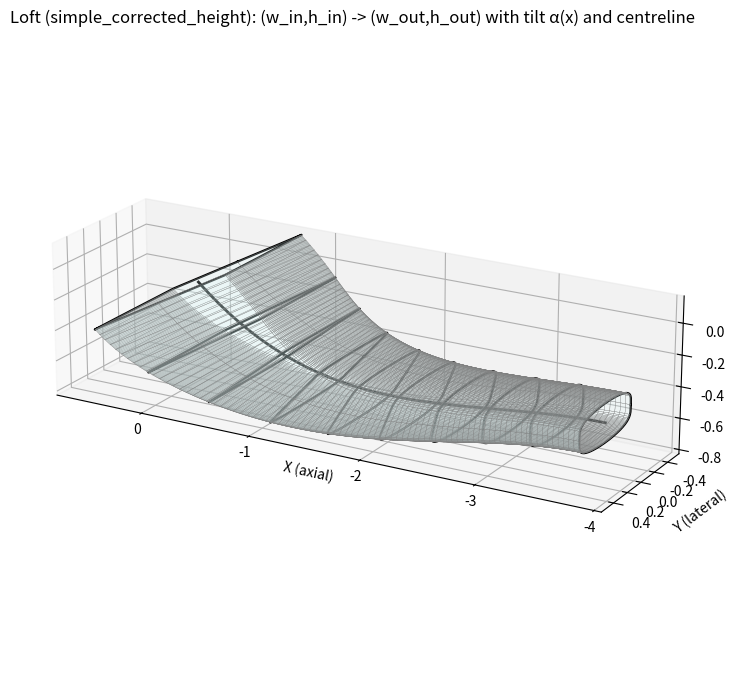
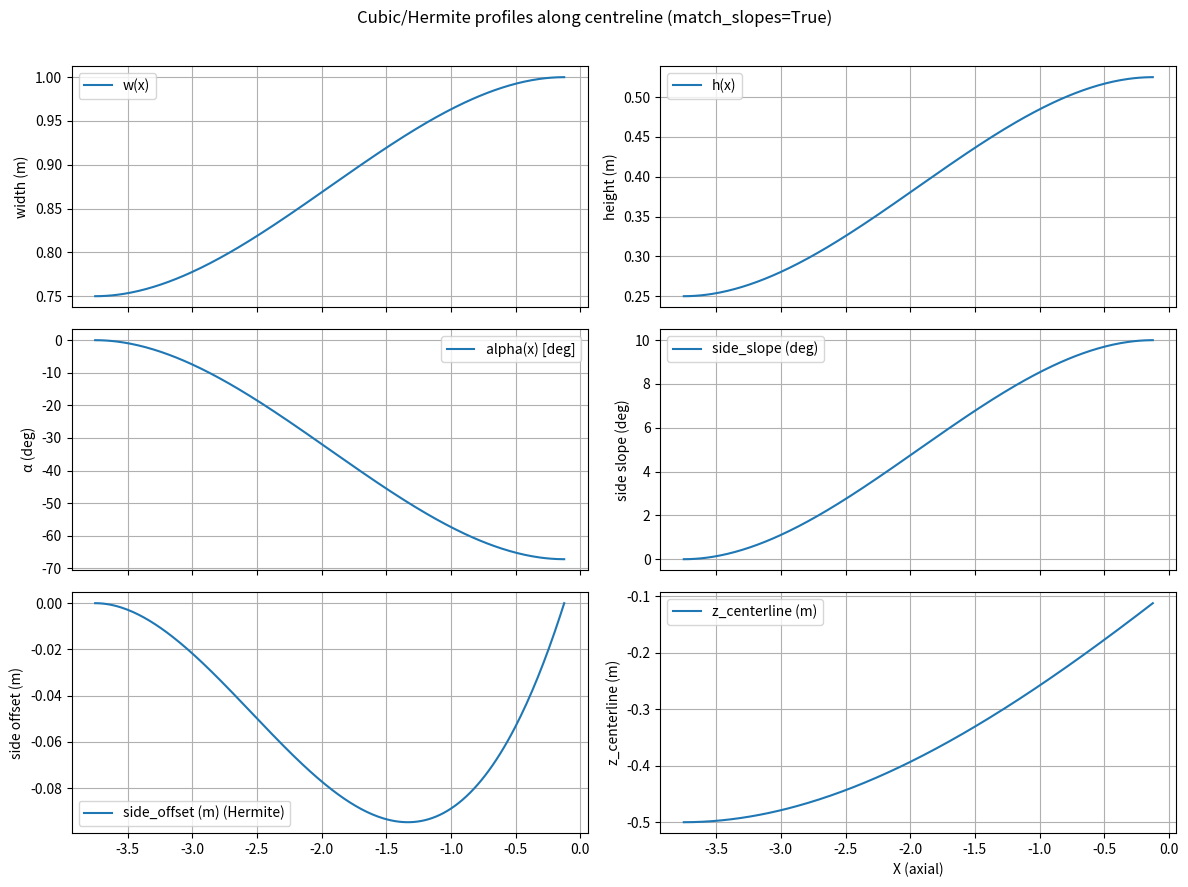
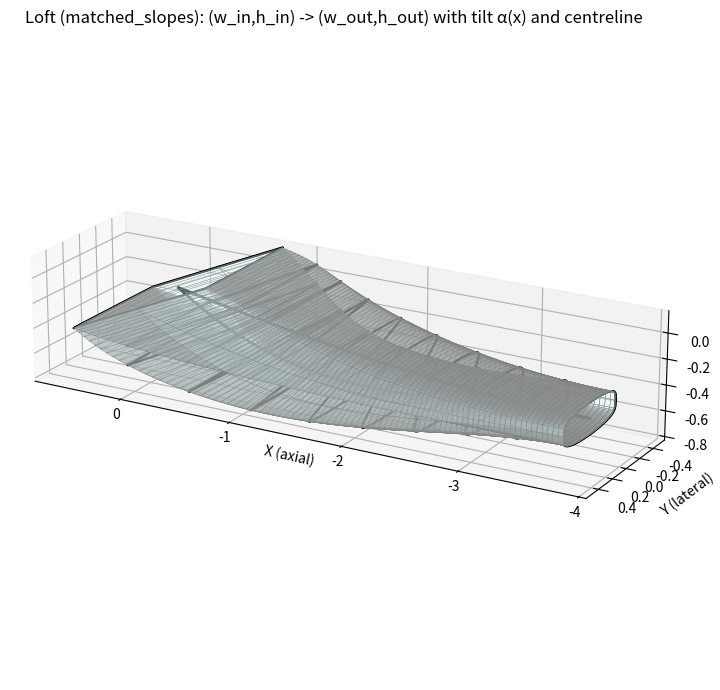

The matplotlib source for these figures, in order:
"""
Loft a Kulfan-style hollow body and extract slices.

This single script unites two behaviours via the `match_slopes` switch:

- match_slopes=True  : Use the "matched slopes" algorithm (Hermite side_offset
                       that enforces inlet/outlet side slopes while keeping
                       planar inlet/outlet centroids fixed). This is the same
                       logic as in upstream_duct_final_matched_slopes.py.

- match_slopes=False : Use the simpler lofting logic (like upstream_duct_final.py)
                       BUT fix the rotated-section height: the h_inlet/h_outlet
                       values are interpreted as the *post-rotation* (inclined)
                       vertical extent and the code compensates the pre-rotation
                       scaling accordingly.

Notes / caveats:
- All angles passed to the public API are in degrees.
- side_slope_start_deg/end_deg are converted to tangent and used as dz/dx
  endpoint derivatives for a Hermite side_offset (when match_slopes=True).
- The code clamps/falls back to symmetric scaling when requested parameters
  are incompatible (e.g. cos(alpha) ~ 0 or side_offset magnitude too large).
- The function returns a list of closed slice contours: dicts with keys
  's', 'psi_index', 'X', 'Y', 'Z'.
"""

__all__ = ["get_duct_geometry"]

import numpy as np
import matplotlib.pyplot as plt


def hermite_on_x(x, y0, y1, dy0, dy1):
    """
    Evaluate a cubic Hermite interpolant on the domain defined by x.

    x : 1D array of parameter positions (physical coords ok).
    y0, y1 : endpoint values at x[0], x[-1]
    dy0, dy1 : endpoint derivatives dy/dx at x[0], x[-1]

    Returns array same shape as x.
    """
    x = np.asarray(x, dtype=float)
    if x.ndim != 1:
        raise ValueError("x must be a 1D array or sequence")

    x0, x1 = x[0], x[-1]
    if np.isclose(x1, x0):
        raise ValueError("x[0] and x[-1] must be distinct")

    t = (x - x0) / (x1 - x0)
    t = np.clip(t, 0.0, 1.0)
    t2 = t * t
    t3 = t2 * t
    h00 = 2 * t3 - 3 * t2 + 1
    h10 = t3 - 2 * t2 + t
    h01 = -2 * t3 + 3 * t2
    h11 = t3 - t2

    scale = (x1 - x0)  # dx/dt
    m0 = dy0 * scale
    m1 = dy1 * scale

    y = h00 * y0 + h10 * m0 + h01 * y1 + h11 * m1
    return y


def get_duct_geometry(
    x_centroid_inlet, y_centroid_inlet, z_centroid_inlet,
    x_centroid_outlet, y_centroid_outlet, z_centroid_outlet,
    w_inlet, h_inlet,
    w_outlet, h_outlet,
    angle_inlet, angle_outlet,
    N_inlet,
    N_outlet,
    n_slices,
    include_endpoints=True,
    is_inlet=True,
    # ---- new optional params (minimal addition) ----
    side_slope_start_deg: float = 0.0,
    side_slope_end_deg:   float = 0.0,
    match_slopes: bool = True,
    fig=None,
    ax=None,
):
    """
    Build lofted duct and return closed slices list.

    Parameters
    ----------
    x_centroid_inlet, y_centroid_inlet, z_centroid_inlet : float
        coordinates of inlet planar section centroid (post-rotation).
    x_centroid_outlet, y_centroid_outlet, z_centroid_outlet : float
        coordinates of outlet planar section centroid (post-rotation).
    w_inlet, h_inlet : float
        width and height of inlet cross-section. Height is the post-rotation
        vertical extent (i.e. the value you expect to see after rotating the section).
    w_outlet, h_outlet : float
        width and height of outlet cross-section (post-rotation).
    angle_inlet, angle_outlet : float
        section-plane rotation angles in degrees (rotation about local y-axis).
    N_inlet, N_outlet : float
        Kulfan power-law parameters for template shaping.
    n_slices : int
        number of extracted slices (closed contours).
    include_endpoints : bool
        include exact inlet/outlet slices.
    is_inlet : bool
        influences Hermite slope sign convention for centreline.
    side_slope_start_deg, side_slope_end_deg : float
        angles (deg) specifying desired dz/dx at inlet/outlet for the upper/lower
        side edges. Used only if match_slopes=True.
    match_slopes : bool
        If True, use the matched-slopes algorithm (side_offset Hermite etc).
        If False, use the simpler original lofting logic but correct the
        rotated-section height so h_inlet/h_outlet are post-rotation heights.

    Returns
    -------
    slices_list : list of dicts
        Each dict contains 's', 'psi_index', 'X','Y','Z' arrays forming a closed
        slice contour in physical coords.
    """
    # ------------------ user params (local aliases) ------------------
    w_in = w_inlet
    h_in = h_inlet
    w_out = w_outlet
    h_out = h_outlet

    tilt_end_deg = angle_outlet
    tilt_start_deg = angle_inlet
    N_in = N_inlet
    N_out = N_outlet

    y_center = y_centroid_inlet
    assert y_centroid_inlet == y_centroid_outlet, "y-centroids must match for current impl."
    inlet_z = z_centroid_inlet
    outlet_z = z_centroid_outlet

    L = x_centroid_outlet - x_centroid_inlet
    eta_count = 250
    psi_count = 250

    cubic = lambda ymin, ymax, t: ymin + (ymax - ymin) * (3 * t * t - 2 * t * t * t)

    # create Kulfan-like templates
    eta_range = np.linspace(0.0, 1.0, eta_count)
    psi_range = np.linspace(0.0, 1.0, psi_count)
    eta_grid, psi_grid = np.meshgrid(eta_range, psi_range, indexing='ij')

    x_array = np.zeros_like(eta_grid)
    y_array = np.zeros_like(eta_grid)
    z_pos_array = np.zeros_like(eta_grid)
    z_neg_array = np.zeros_like(eta_grid)

    Nd = 0.005
    eps = 1e-12
    for i_eta, eta in enumerate(eta_range):
        for j_psi, psi in enumerate(psi_range):
            Nc = cubic(N_in, N_out, psi)
            W = 1.0
            H = 1.0
            Sc = 0.5 ** (2 * Nc)
            Cc = eta ** Nc * (1 - eta) ** Nc
            Sd = 0.5 ** (2 * Nd)
            psi_eff = np.clip(psi, eps, 1.0 - eps)
            Cd = psi_eff ** Nd * (1 - psi_eff) ** Nd
            x = x_centroid_inlet + psi * L
            y = -(Sd * Cd) * (1 - 2 * eta) * W / 2.0
            z = Sd * Cd * (Sc * Cc) * H / 2.0
            x_array[i_eta, j_psi] = x
            y_array[i_eta, j_psi] = y
            z_pos_array[i_eta, j_psi] = z
            z_neg_array[i_eta, j_psi] = -z

    col_max_abs_y = np.max(np.abs(y_array), axis=0)
    col_max_abs_y[col_max_abs_y == 0.0] = 1.0
    col_max_zpos = np.max(z_pos_array, axis=0)
    col_max_zpos[col_max_zpos == 0.0] = 1.0

    psi_positions = x_centroid_inlet + psi_range * L
    t_vals = psi_range
    S_vals = cubic(0, 1, t_vals)
    w_cols = w_in + (w_out - w_in) * S_vals
    h_cols = h_in + (h_out - h_in) * S_vals

    # alpha(x) for section-plane rotation
    alpha_cols_rad = np.deg2rad(cubic(tilt_start_deg, tilt_end_deg, t_vals))

    # side_offset Hermite (only meaningful when match_slopes True)
    side_slope_start_tan = np.tan(np.deg2rad(side_slope_start_deg))
    side_slope_end_tan = np.tan(np.deg2rad(side_slope_end_deg))
    side_offset_cols = hermite_on_x(psi_positions, 0.0, 0.0, side_slope_start_tan, side_slope_end_tan)

    # side slope diagnostic
    side_slope_cols_rad = np.deg2rad(cubic(side_slope_start_deg, side_slope_end_deg, t_vals))
    side_slope_cols_tan = np.tan(side_slope_cols_rad)

    # centreline z: choose endpoint slope origin depending on match_slopes
    if match_slopes:
        # use side-slope tangents as centreline endpoint derivatives
        dy0 = side_slope_start_tan
        dy1 = side_slope_end_tan
        z_centerline_cols = hermite_on_x(psi_positions, inlet_z, outlet_z, dy0, dy1)
    else:
        # original behaviour: slopes derived from planar rotation angles
        if is_inlet:
            alpha1_deg, alpha2_deg = angle_inlet, -angle_outlet
        else:
            alpha1_deg, alpha2_deg = -angle_inlet, angle_outlet
        dy0 = np.tan(np.deg2rad(alpha1_deg))
        dy1 = np.tan(np.deg2rad(alpha2_deg))
        # =============================================================================
        z_centerline_cols = hermite_on_x(t_vals, inlet_z, outlet_z, dy0, dy1)
        # z_centerline_cols = hermite_on_x(psi_positions, inlet_z, outlet_z, dy0, dy1)
        # =============================================================================

    # prepare final rotated arrays
    rot_X_pos = np.zeros_like(x_array)
    rot_Y_pos = np.zeros_like(y_array)
    rot_Z_pos = np.zeros_like(z_pos_array)
    rot_X_neg = np.zeros_like(x_array)
    rot_Y_neg = np.zeros_like(y_array)
    rot_Z_neg = np.zeros_like(z_neg_array)

    # per-column loop with two branches (match_slopes True/False)
    small = 1e-12
    clipped_count = 0  # diagnostic if needed

    for j in range(psi_count):
        w_j = w_cols[j]
        h_j = h_cols[j]
        alpha = alpha_cols_rad[j]
        zc = z_centerline_cols[j]
        yc = y_center

        sa = np.sin(alpha)
        ca = np.cos(alpha)

        # lateral scale (same for both modes)
        sy = (w_j / 2.0) / col_max_abs_y[j]

        # template magnitudes
        # =============================================================================
        # m_pos = np.mean(z_pos_array[:, j])
        # m_neg = -np.mean(z_neg_array[:, j])
        m_pos = np.max(z_pos_array[:, j])
        m_neg = -np.min(z_neg_array[:, j])
        # =============================================================================
        m_pos = max(m_pos, 1e-12)
        m_neg = max(m_neg, 1e-12)

        x_col = x_array[:, j]  # array where all entries equal this column's x

        if match_slopes:
            # --- matched-slopes branch: use side_offset_cols + asymmetric scales,
            # and perform the same safeguard/clipping logic as in your matched version.
            side_offset = side_offset_cols[j]

            # SAFEGUARD logic for stability / to prevent inversion:
            if abs(ca) < 1e-6 or ca <= 0.0:
                # rotation near ±90deg or cos negative => cannot satisfy side offset safely
                side_offset = 0.0
                sz_up = (h_j / 2.0) / (max(abs(ca), small) * m_pos)
                sz_dn = (h_j / 2.0) / (max(abs(ca), small) * m_neg)
                clipped_count += 1
            else:
                bound = (h_j / 2.0) / ca
                if bound <= 0.0:
                    side_offset = 0.0
                else:
                    eps_frac = 1e-6
                    side_offset = np.clip(side_offset, - (1.0 - eps_frac) * bound, (1.0 - eps_frac) * bound)
                # solve for asymmetric pre-rotation scales
                sz_up = (h_j / 2.0 / ca - side_offset) / m_pos
                sz_dn = (h_j / 2.0 / ca + side_offset) / m_neg
                # numeric guard: fall back to symmetric if insane
                max_scale = 1e6
                if not (0.0 < sz_up < max_scale and 0.0 < sz_dn < max_scale):
                    side_offset = 0.0
                    sz_up = (h_j / 2.0) / (max(abs(ca), small) * m_pos)
                    sz_dn = (h_j / 2.0) / (max(abs(ca), small) * m_neg)
                    clipped_count += 1

            # scale templates and add axial offset
            y_col = y_array[:, j] * sy
            zpos_col = z_pos_array[:, j] * sz_up + side_offset
            zneg_col = z_neg_array[:, j] * sz_dn + side_offset
            
            # =============================================================================
            z_all = np.concatenate((zpos_col, zneg_col))
            z_mean = np.mean(z_all)
            
            zpos_col -= z_mean
            zneg_col -= z_mean
            # =============================================================================

            # rotate
            dx_pos = sa * zpos_col
            zpos_r = ca * zpos_col
            Xpos = x_col + dx_pos
            Ypos = yc + y_col
            Zpos = zc + zpos_r

            dx_neg = sa * zneg_col
            zneg_r = ca * zneg_col
            Xneg = x_col + dx_neg
            Yneg = yc + y_col
            Zneg = zc + zneg_r

        else:
            # --- simple branch: do not attempt side_offset or asymmetric scaling ---
            # But correct the pre-rotation vertical scale so that *after rotation*
            # the post-rotation half-height equals h_j/2 (user expects h_j to be post-rotation).
            # sz_pre = (h_j/2) / (col_max_zpos[j] * cos(alpha))
            # Use abs(ca) because height magnitude should be positive; guard by small.
            ca_mag = max(abs(ca), small)
            sz = (h_j / 2.0) / (col_max_zpos[j] * ca_mag)

            # scale templates (symmetric)
            y_col = y_array[:, j] * sy
            zpos_col = z_pos_array[:, j] * sz
            zneg_col = z_neg_array[:, j] * sz
            
            # =============================================================================
            z_all = np.concatenate((zpos_col, zneg_col))
            z_mean = np.mean(z_all)
            
            zpos_col -= z_mean
            zneg_col -= z_mean
            # =============================================================================

            # rotate about local y
            dx_pos = sa * zpos_col
            zpos_r = ca * zpos_col
            Xpos = x_col + dx_pos
            Ypos = yc + y_col
            Zpos = zc + zpos_r

            dx_neg = sa * zneg_col
            zneg_r = ca * zneg_col
            Xneg = x_col + dx_neg
            Yneg = yc + y_col
            Zneg = zc + zneg_r

        rot_X_pos[:, j] = Xpos
        rot_Y_pos[:, j] = Ypos
        rot_Z_pos[:, j] = Zpos
        rot_X_neg[:, j] = Xneg
        rot_Y_neg[:, j] = Yneg
        rot_Z_neg[:, j] = Zneg

    # optional: you could return or print clipped_count for diagnostics
    if clipped_count:
        # do not spam the user — short message only
        print(f"get_duct_geometry: applied {clipped_count} fallback/clips to keep geometry valid.")

    # ---------------------------------------------------------------------
    # Extract closed slices at requested parametric s positions
    if include_endpoints:
        s_list = np.linspace(0.0, 1.0, num=n_slices)
    else:
        s_list = np.linspace(0.0, 1.0, num=n_slices + 2)[1:-1]

    j_indices = np.clip(np.round(s_list * (psi_count - 1)).astype(int), 0, psi_count - 1)

    slices_list = []
    for s_val, j in zip(s_list, j_indices):
        Xu = rot_X_pos[:, j].copy()
        Yu = rot_Y_pos[:, j].copy()
        Zu = rot_Z_pos[:, j].copy()
        Xl = rot_X_neg[:, j].copy()
        Yl = rot_Y_neg[:, j].copy()
        Zl = rot_Z_neg[:, j].copy()

        X_closed = np.concatenate((Xu, Xl[::-1]))
        Y_closed = np.concatenate((Yu, Yl[::-1]))
        Z_closed = np.concatenate((Zu, Zl[::-1]))

        slices_list.append({
            's': float(s_val),
            'psi_index': int(j),
            'X': X_closed,
            'Y': Y_closed,
            'Z': Z_closed
        })

    # Plot result (kept in function for convenience)
    if (fig == None and ax == None):
        fig = plt.figure(figsize=(11, 7))
        ax = fig.add_subplot(111, projection='3d')

    ax.plot_surface(rot_X_pos, rot_Y_pos, rot_Z_pos,
                    rstride=3, cstride=3, linewidth=0.2, edgecolor='gray',
                    facecolor='lightcyan', alpha=0.2)

    ax.plot_surface(rot_X_neg, rot_Y_neg, rot_Z_neg,
                    rstride=3, cstride=3, linewidth=0.2, edgecolor='gray',
                    facecolor='lightcyan', alpha=0.2)

    for sl in slices_list:
        ax.plot(sl['X'], sl['Y'], sl['Z'], color='k', linewidth=1.6)

    ax.plot(psi_positions, np.ones_like(psi_positions) * y_center, z_centerline_cols,
            color='k', linewidth=2, label='centreline')

    # if (fig == None and ax == None):

    ax.set_xlabel('X (axial)')
    ax.set_ylabel('Y (lateral)')
    ax.set_zlabel('Z (vertical)')
    mode = "matched_slopes" if match_slopes else "simple_corrected_height"
    ax.set_title(f'Loft ({mode}): (w_in,h_in) -> (w_out,h_out) with tilt α(x) and centreline')
    ax.view_init(elev=20, azim=120)
    try:
        ax.set_box_aspect((np.ptp(rot_X_pos), np.ptp(rot_Y_pos),
                           np.ptp(np.concatenate((rot_Z_pos.ravel(), rot_Z_neg.ravel())))))
    except Exception:
        pass
        
    if (fig == None and ax == None):
        plt.tight_layout()
        plt.show()

    return slices_list


# ----------------------------
# Diagnostic plotting in main
# ----------------------------
if __name__ == "__main__":
    # example parameters (adapted from your block)
    dz_hx_intake = -0.5
    w_intake = 0.75
    h_intake = 0.25
    l_up_duct = 3
    l_hx = 1.5
    w_hx = 1.0
    h_hx = 0.75
    dx_hx_corner = 0.5
    dz_hx_corner = 0.15
    l_down_duct = 2
    dz_hx_fan = 0.5
    d_fan = 0.5
    l_fan = 0.3
    d_nozzle = 0.3
    l_nozzle = 0.3

    x_centroid_hx = 0.0
    y_centroid_hx = 0.0
    z_centroid_hx = 0.0

    # choose one of the two start/end configurations you used earlier
    x_centroid_inlet = x_centroid_hx - l_hx / 2 - l_up_duct
    y_centroid_inlet = y_centroid_hx
    z_centroid_inlet = z_centroid_hx + dz_hx_intake
    x_centroid_outlet = x_centroid_hx - (l_hx / 2 - dx_hx_corner) / 2
    y_centroid_outlet = y_centroid_hx
    z_centroid_outlet = z_centroid_hx - (h_hx / 2 - dz_hx_corner) / 2
    w_inlet = w_intake
    h_inlet = h_intake
    w_outlet = w_hx
    # Choose h_outlet as the *post-rotation* height you want to see.
    # The simple branch will correct for rotation; matched branch expects the same.
    h_outlet = (h_hx / 2 + dz_hx_corner)
    angle_inlet = 0.0
    angle_outlet = -(90 - 22.78)
    N_inlet = 0.25
    N_outlet = 0.005
    n_slices = 10
    include_endpoints = True
    is_inlet = True

    side_start_deg = 0.0
    side_end_deg = 10.0

    # choose mode
    match_slopes_flag = False   # set to False to run the simple corrected-height branch
    
    # =============================================================================
    fig = plt.figure(figsize=(11, 7))
    ax = fig.add_subplot(111, projection='3d')
    
    for match_slopes_flag in [False, True]:
    # =============================================================================

        slices = get_duct_geometry(
            x_centroid_inlet, y_centroid_inlet, z_centroid_inlet,
            x_centroid_outlet, y_centroid_outlet, z_centroid_outlet,
            w_inlet, h_inlet,
            w_outlet, h_outlet,
            angle_inlet, angle_outlet,
            N_inlet, N_outlet,
            n_slices, include_endpoints, is_inlet,
            side_slope_start_deg=side_start_deg,
            side_slope_end_deg=side_end_deg,
            match_slopes=match_slopes_flag,
            # =============================================================================
            fig=fig,
            ax=ax,
            # =============================================================================
        )
        
        # =============================================================================
        ax.set_xlabel('X (axial)')
        ax.set_ylabel('Y (lateral)')
        ax.set_zlabel('Z (vertical)')
        mode = "matched_slopes" if match_slopes_flag else "simple_corrected_height"
        ax.set_title(f'Loft ({mode}): (w_in,h_in) -> (w_out,h_out) with tilt α(x) and centreline')
        ax.view_init(elev=20, azim=120)
        # try:
        #     ax.set_box_aspect((np.ptp(rot_X_pos), np.ptp(rot_Y_pos),
        #                        np.ptp(np.concatenate((rot_Z_pos.ravel(), rot_Z_neg.ravel())))))
        # except Exception:
        #     pass
        plt.tight_layout()
        plt.show()
        
    # import sys
    # sys.exit()
    # =============================================================================

    # Recompute 1D diagnostics for plotting
    L = x_centroid_outlet - x_centroid_inlet
    psi_count = 250
    psi_range = np.linspace(0.0, 1.0, psi_count)
    psi_positions = x_centroid_inlet + psi_range * L
    cubic = lambda ymin, ymax, t: ymin + (ymax - ymin) * (3 * t * t - 2 * t * t * t)
    t_vals = psi_range
    S_vals = cubic(0, 1, t_vals)
    w_cols = w_inlet + (w_outlet - w_inlet) * S_vals
    h_cols = h_inlet + (h_outlet - h_inlet) * S_vals
    alpha_cols_rad = np.deg2rad(cubic(angle_inlet, angle_outlet, t_vals))
    alpha_cols_deg = np.rad2deg(alpha_cols_rad)
    side_slope_cols_rad = np.deg2rad(cubic(side_start_deg, side_end_deg, t_vals))
    side_slope_cols_deg = np.rad2deg(side_slope_cols_rad)
    side_offset_cols = hermite_on_x(psi_positions, 0.0, 0.0,
                                    np.tan(np.deg2rad(side_start_deg)),
                                    np.tan(np.deg2rad(side_end_deg)))
    if match_slopes_flag:
        z_centerline_cols = hermite_on_x(psi_positions, z_centroid_inlet, z_centroid_outlet,
                                         np.tan(np.deg2rad(side_start_deg)),
                                         np.tan(np.deg2rad(side_end_deg)))
    else:
        if is_inlet:
            alpha1_deg, alpha2_deg = angle_inlet, -angle_outlet
        else:
            alpha1_deg, alpha2_deg = -angle_inlet, angle_outlet
            # =============================================================================
            z_centerline_cols = hermite_on_x(t_vals, z_centroid_inlet, z_centroid_outlet,
                                             np.tan(np.deg2rad(alpha1_deg)),
                                             np.tan(np.deg2rad(alpha2_deg)))
            # z_centerline_cols = hermite_on_x(psi_positions, z_centroid_inlet, z_centroid_outlet,
            #                                  np.tan(np.deg2rad(alpha1_deg)),
            #                                  np.tan(np.deg2rad(alpha2_deg)))
            # =============================================================================

    # diagnostics plotting
    fig, axes = plt.subplots(3, 2, figsize=(12, 9), sharex=True)
    axes = axes.ravel()
    axes[0].plot(psi_positions, w_cols, label='w(x)')
    axes[0].set_ylabel('width (m)'); axes[0].grid(True); axes[0].legend()
    axes[1].plot(psi_positions, h_cols, label='h(x)'); axes[1].set_ylabel('height (m)'); axes[1].grid(True); axes[1].legend()
    axes[2].plot(psi_positions, alpha_cols_deg, label='alpha(x) [deg]'); axes[2].set_ylabel('α (deg)'); axes[2].grid(True); axes[2].legend()
    axes[3].plot(psi_positions, side_slope_cols_deg, label='side_slope (deg)'); axes[3].set_ylabel('side slope (deg)'); axes[3].grid(True); axes[3].legend()
    axes[4].plot(psi_positions, side_offset_cols, label='side_offset (m) (Hermite)'); axes[4].set_ylabel('side offset (m)'); axes[4].grid(True); axes[4].legend()
    axes[5].plot(psi_positions, z_centerline_cols, label='z_centerline (m)'); axes[5].set_ylabel('z_centerline (m)'); axes[5].set_xlabel('X (axial)'); axes[5].grid(True); axes[5].legend()
    plt.suptitle(f'Cubic/Hermite profiles along centreline (match_slopes={match_slopes_flag})')
    plt.tight_layout(rect=[0, 0.0, 1, 0.97])
    plt.show()
